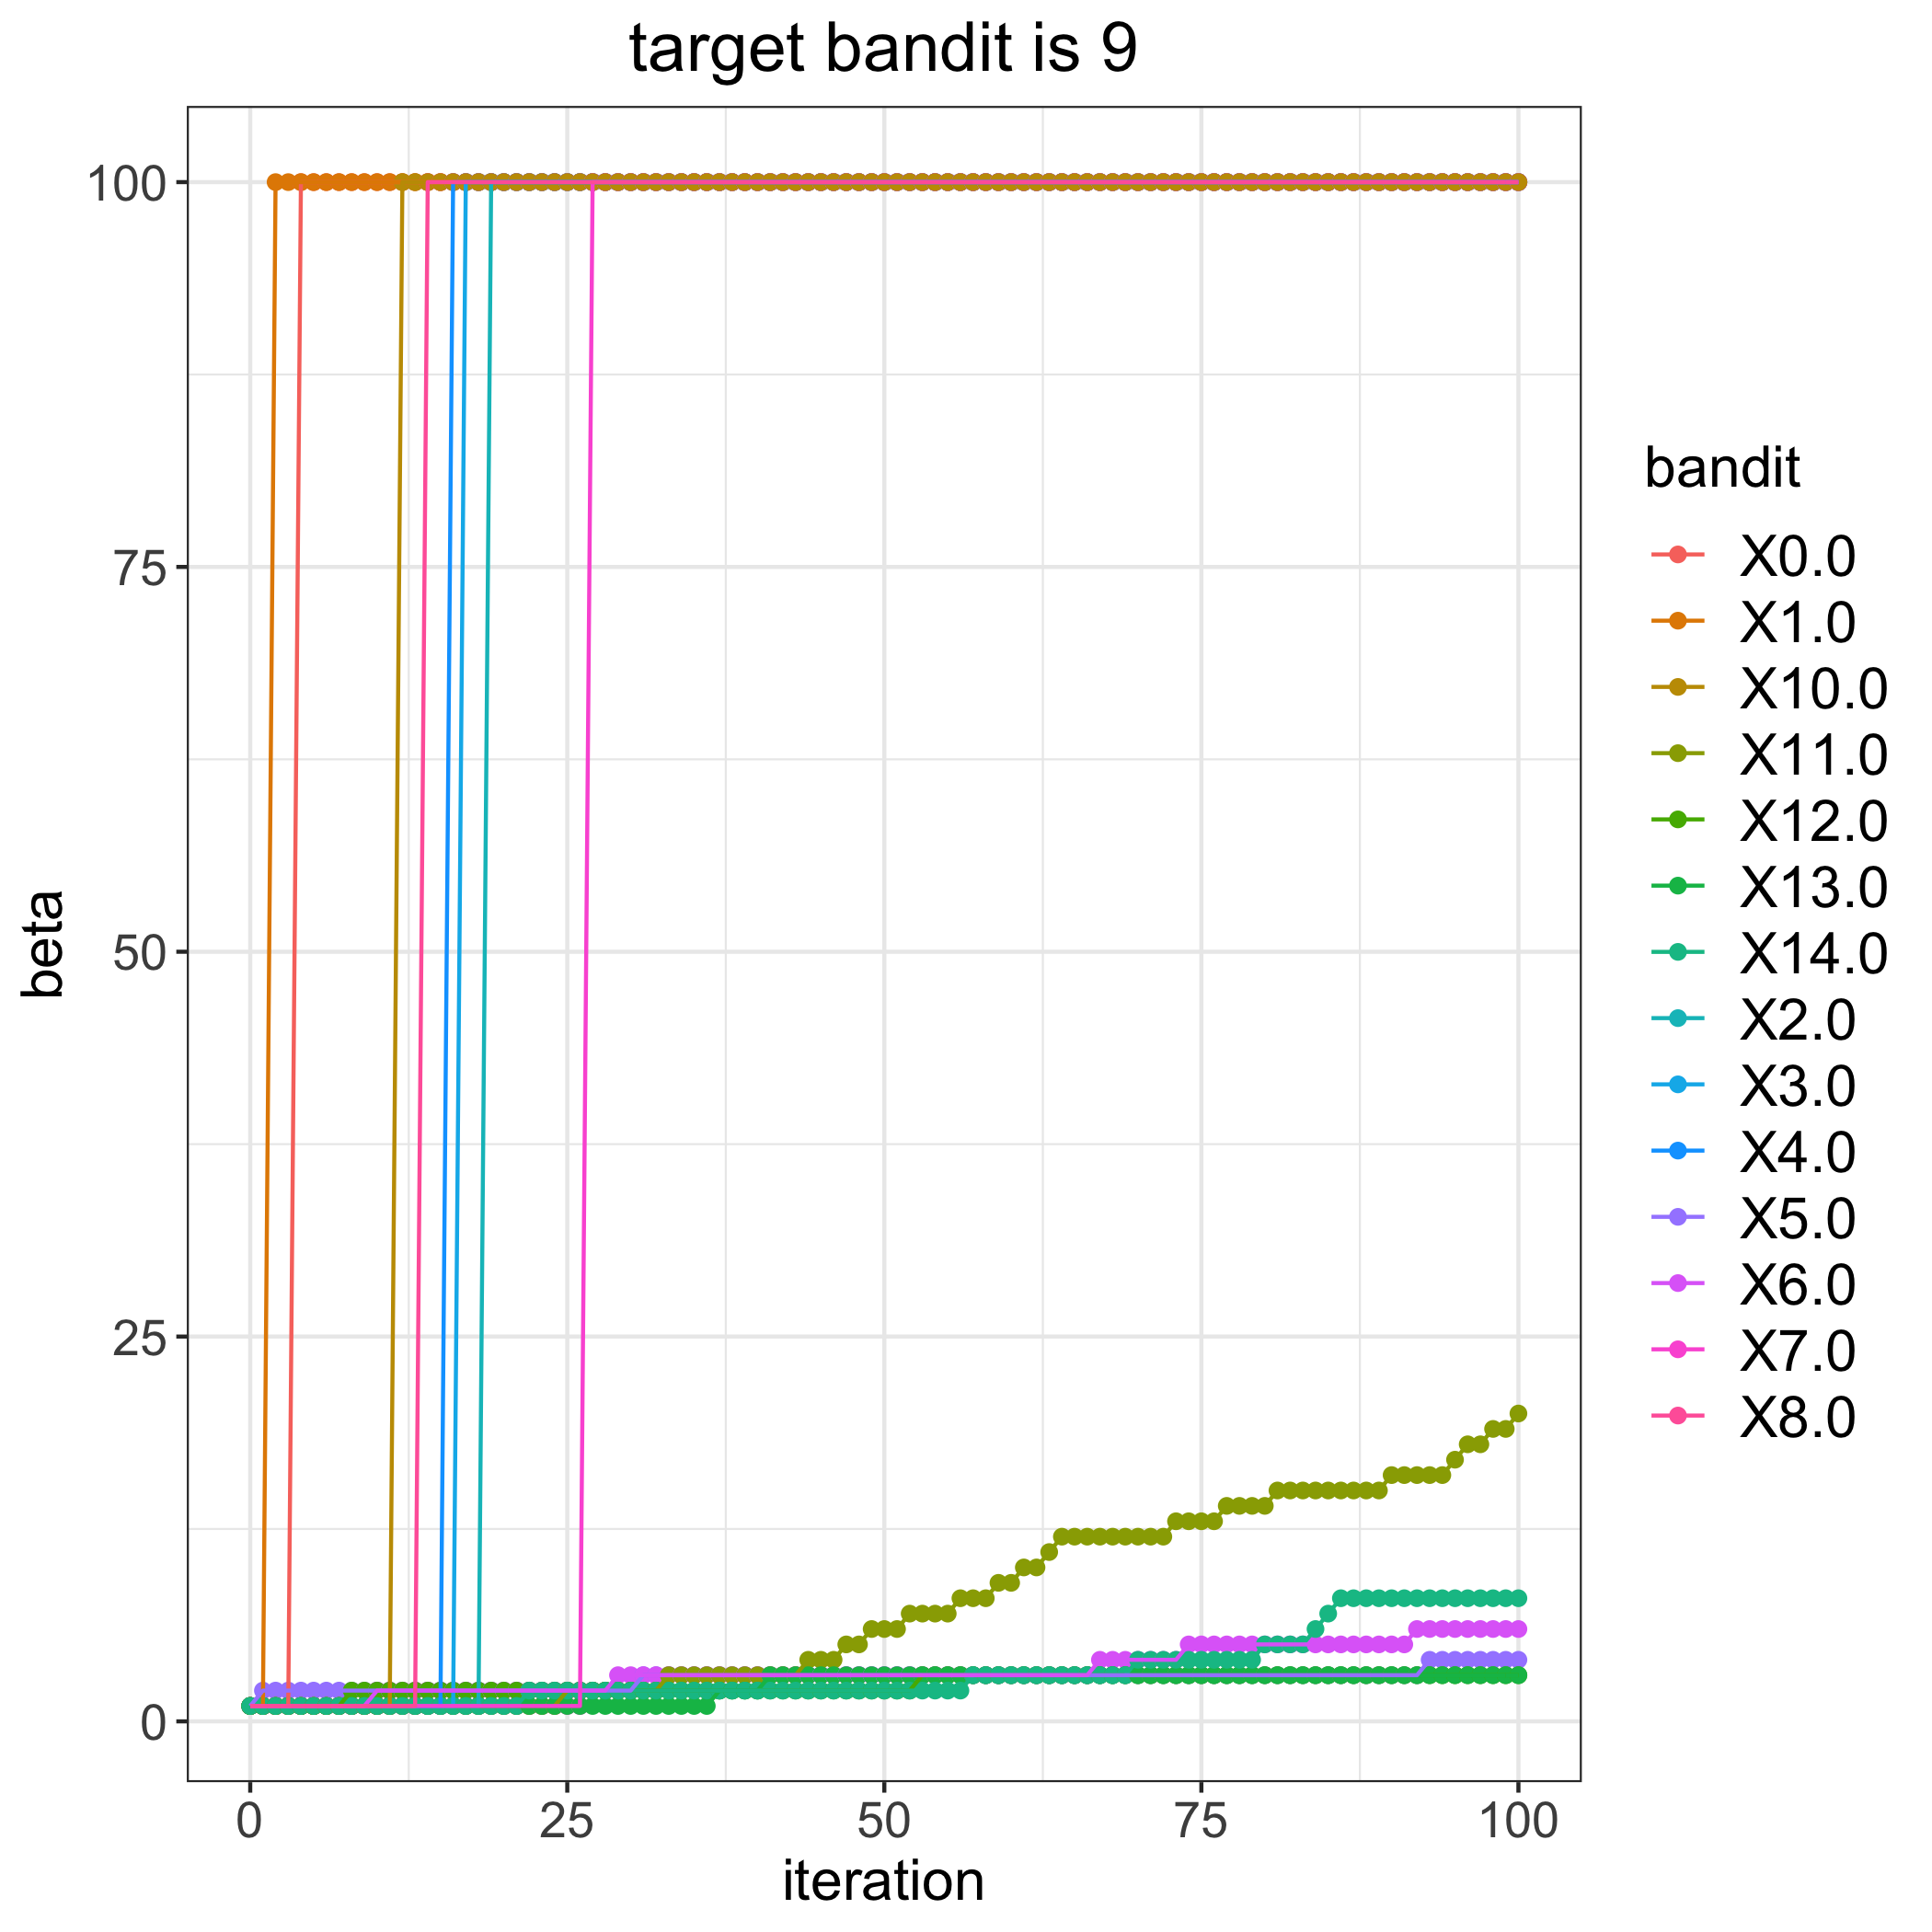

Source data for this figure (header and first rows):
, 0.0, 1.0, 2.0, 3.0, 4.0, 5.0, 6.0, 7.0, 8.0, 10.0, 11.0, 12.0, 13.0, 14.0
0, 1, 1, 1, 1, 1, 1, 1, 1, 1, 1, 1, 1, 1, 1
1, 1, 1, 1, 1, 1, 2, 1, 1, 1, 1, 1, 1, 1, 1
2, 1, 100, 1, 1, 1, 2, 1, 1, 1, 1, 1, 1, 1, 1
3, 1, 100, 1, 1, 1, 2, 1, 1, 1, 1, 1, 1, 1, 1
4, 100, 100, 1, 1, 1, 2, 1, 1, 1, 1, 1, 1, 1, 1
5, 100, 100, 1, 1, 1, 2, 1, 1, 1, 1, 1, 1, 1, 1
6, 100, 100, 1, 1, 1, 2, 1, 1, 1, 1, 1, 1, 1, 1
7, 100, 100, 1, 1, 1, 2, 1, 1, 1, 1, 1, 1, 1, 1
8, 100, 100, 1, 1, 1, 2, 1, 1, 1, 1, 1, 2, 1, 1
9, 100, 100, 1, 1, 1, 2, 1, 1, 1, 1, 1, 2, 1, 1
10, 100, 100, 1, 1, 1, 2, 2, 1, 1, 1, 1, 2, 1, 1
11, 100, 100, 1, 1, 1, 2, 2, 1, 1, 1, 1, 2, 1, 1
12, 100, 100, 1, 1, 1, 2, 2, 1, 1, 100, 1, 2, 1, 1
13, 100, 100, 1, 1, 1, 2, 2, 1, 1, 100, 1, 2, 1, 1
14, 100, 100, 1, 1, 1, 2, 2, 1, 100, 100, 1, 2, 1, 1
15, 100, 100, 1, 1, 1, 2, 2, 1, 100, 100, 1, 2, 1, 1
16, 100, 100, 1, 1, 100, 2, 2, 1, 100, 100, 1, 2, 1, 1
17, 100, 100, 1, 100, 100, 2, 2, 1, 100, 100, 1, 2, 1, 1
18, 100, 100, 1, 100, 100, 2, 2, 1, 100, 100, 1, 2, 1, 1
19, 100, 100, 100, 100, 100, 2, 2, 1, 100, 100, 1, 2, 1, 1
20, 100, 100, 100, 100, 100, 2, 2, 1, 100, 100, 1, 2, 1, 1
21, 100, 100, 100, 100, 100, 2, 2, 1, 100, 100, 1, 2, 1, 1
22, 100, 100, 100, 100, 100, 2, 2, 1, 100, 100, 1, 2, 1, 2
23, 100, 100, 100, 100, 100, 2, 2, 1, 100, 100, 1, 2, 1, 2
24, 100, 100, 100, 100, 100, 2, 2, 1, 100, 100, 1, 2, 1, 2
25, 100, 100, 100, 100, 100, 2, 2, 1, 100, 100, 2, 2, 1, 2
26, 100, 100, 100, 100, 100, 2, 2, 1, 100, 100, 2, 2, 1, 2
27, 100, 100, 100, 100, 100, 2, 2, 100, 100, 100, 2, 2, 1, 2
28, 100, 100, 100, 100, 100, 2, 2, 100, 100, 100, 2, 2, 1, 2
29, 100, 100, 100, 100, 100, 2, 3, 100, 100, 100, 2, 2, 1, 2
30, 100, 100, 100, 100, 100, 2, 3, 100, 100, 100, 2, 2, 1, 2
31, 100, 100, 100, 100, 100, 3, 3, 100, 100, 100, 2, 2, 1, 2
32, 100, 100, 100, 100, 100, 3, 3, 100, 100, 100, 2, 2, 1, 2
33, 100, 100, 100, 100, 100, 3, 3, 100, 100, 100, 3, 2, 1, 2
34, 100, 100, 100, 100, 100, 3, 3, 100, 100, 100, 3, 2, 1, 2
35, 100, 100, 100, 100, 100, 3, 3, 100, 100, 100, 3, 2, 1, 2
36, 100, 100, 100, 100, 100, 3, 3, 100, 100, 100, 3, 2, 1, 2
37, 100, 100, 100, 100, 100, 3, 3, 100, 100, 100, 3, 2, 2, 2
38, 100, 100, 100, 100, 100, 3, 3, 100, 100, 100, 3, 2, 2, 2
39, 100, 100, 100, 100, 100, 3, 3, 100, 100, 100, 3, 2, 2, 2
40, 100, 100, 100, 100, 100, 3, 3, 100, 100, 100, 3, 2, 2, 2
41, 100, 100, 100, 100, 100, 3, 3, 100, 100, 100, 3, 2, 3, 2
42, 100, 100, 100, 100, 100, 3, 3, 100, 100, 100, 3, 2, 3, 2
43, 100, 100, 100, 100, 100, 3, 3, 100, 100, 100, 3, 2, 3, 2
44, 100, 100, 100, 100, 100, 3, 3, 100, 100, 100, 4, 2, 3, 2
45, 100, 100, 100, 100, 100, 3, 3, 100, 100, 100, 4, 2, 3, 2
46, 100, 100, 100, 100, 100, 3, 3, 100, 100, 100, 4, 2, 3, 2
47, 100, 100, 100, 100, 100, 3, 3, 100, 100, 100, 5, 2, 3, 2
48, 100, 100, 100, 100, 100, 3, 3, 100, 100, 100, 5, 2, 3, 2
49, 100, 100, 100, 100, 100, 3, 3, 100, 100, 100, 6, 2, 3, 2
50, 100, 100, 100, 100, 100, 3, 3, 100, 100, 100, 6, 2, 3, 2
51, 100, 100, 100, 100, 100, 3, 3, 100, 100, 100, 6, 2, 3, 2
52, 100, 100, 100, 100, 100, 3, 3, 100, 100, 100, 7, 2, 3, 2
53, 100, 100, 100, 100, 100, 3, 3, 100, 100, 100, 7, 3, 3, 2
54, 100, 100, 100, 100, 100, 3, 3, 100, 100, 100, 7, 3, 3, 2
55, 100, 100, 100, 100, 100, 3, 3, 100, 100, 100, 7, 3, 3, 2
56, 100, 100, 100, 100, 100, 3, 3, 100, 100, 100, 8, 3, 3, 2
57, 100, 100, 100, 100, 100, 3, 3, 100, 100, 100, 8, 3, 3, 3
58, 100, 100, 100, 100, 100, 3, 3, 100, 100, 100, 8, 3, 3, 3
59, 100, 100, 100, 100, 100, 3, 3, 100, 100, 100, 9, 3, 3, 3
... 41 more rows
